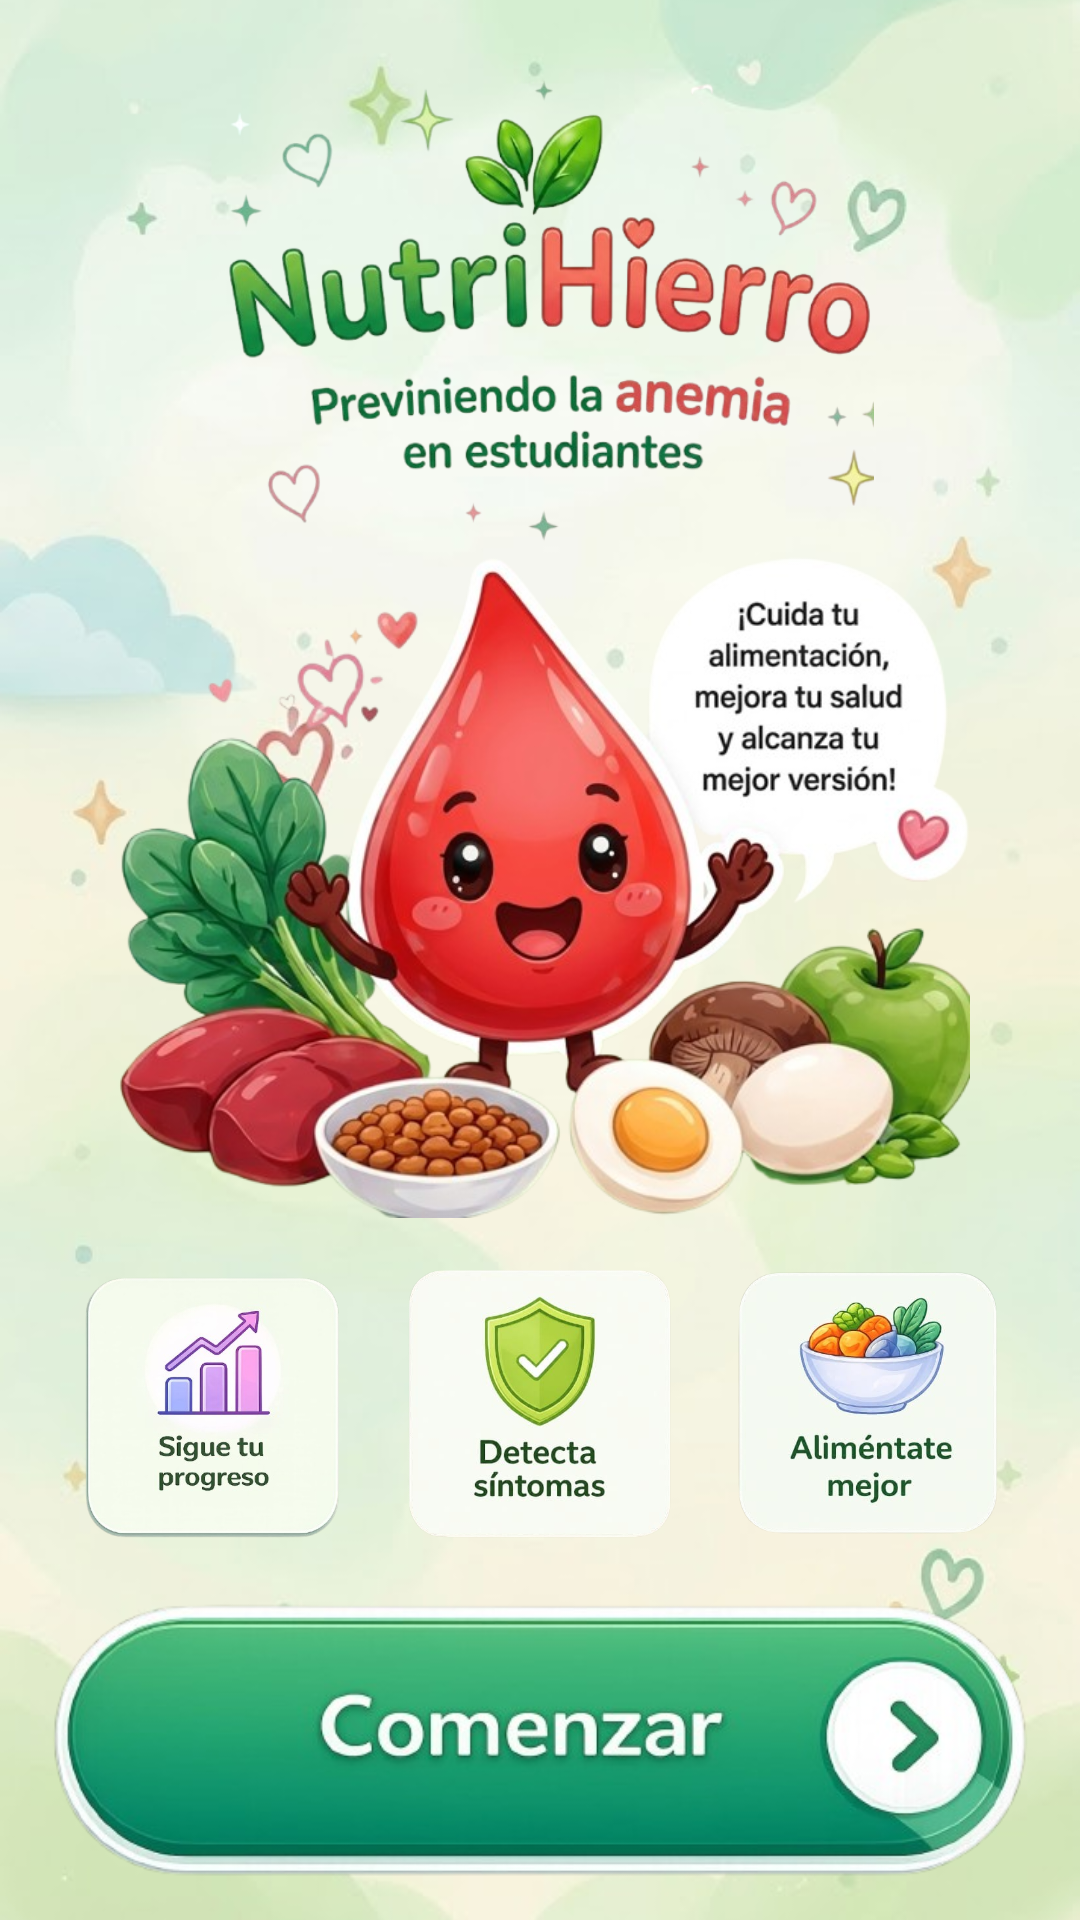

Here is an Android app screen rendered from its layout file. Give the layout XML and the strings, colors and styles it references.
<!-- AndroidManifest.xml: application theme Theme.FutureNovaEPT -->
<!-- res/layout/activity_welcome.xml -->
<?xml version="1.0" encoding="utf-8"?>
<FrameLayout xmlns:android="http://schemas.android.com/apk/res/android"
    android:layout_width="match_parent"
    android:layout_height="match_parent">

    <ImageView
        android:layout_width="match_parent"
        android:layout_height="match_parent"
        android:contentDescription="Fondo de bienvenida"
        android:scaleType="centerCrop"
        android:src="@drawable/fondo_pantalla_de_inicio" />

    <LinearLayout
        android:layout_width="match_parent"
        android:layout_height="match_parent"
        android:gravity="center_horizontal"
        android:orientation="vertical"
        android:paddingStart="16dp"
        android:paddingTop="12dp"
        android:paddingEnd="16dp"
        android:paddingBottom="12dp"
        android:weightSum="100">

        <ImageView
            android:layout_width="match_parent"
            android:layout_height="0dp"
            android:layout_weight="28"
            android:adjustViewBounds="true"
            android:contentDescription="Título NutriHierro"
            android:scaleType="fitCenter"
            android:src="@drawable/tiulo" />

        <ImageView
            android:layout_width="match_parent"
            android:layout_height="0dp"
            android:layout_weight="36"
            android:adjustViewBounds="true"
            android:contentDescription="Mascota de la app"
            android:scaleType="fitCenter"
            android:src="@drawable/mascota_de_la_app" />

        <LinearLayout
            android:layout_width="match_parent"
            android:layout_height="0dp"
            android:layout_weight="20"
            android:gravity="center"
            android:orientation="horizontal">

            <ImageView
                android:layout_width="0dp"
                android:layout_height="match_parent"
                android:layout_weight="1"
                android:adjustViewBounds="true"
                android:contentDescription="Sigue tu progreso"
                android:scaleType="fitCenter"
                android:src="@drawable/sigue_tu_progreso" />

            <ImageView
                android:layout_width="0dp"
                android:layout_height="match_parent"
                android:layout_weight="1"
                android:adjustViewBounds="true"
                android:contentDescription="Detecta síntomas"
                android:scaleType="fitCenter"
                android:src="@drawable/detecta_sintomas" />

            <ImageView
                android:layout_width="0dp"
                android:layout_height="match_parent"
                android:layout_weight="1"
                android:adjustViewBounds="true"
                android:contentDescription="Aliméntate mejor"
                android:scaleType="fitCenter"
                android:src="@drawable/alimentate_mejor" />
        </LinearLayout>

        <ImageButton
            android:id="@+id/btnStart"
            android:layout_width="match_parent"
            android:layout_height="0dp"
            android:layout_weight="16"
            android:adjustViewBounds="true"
            android:background="@null"
            android:contentDescription="Comenzar"
            android:padding="0dp"
            android:scaleType="fitCenter"
            android:src="@drawable/boton_comenzar" />

    </LinearLayout>

</FrameLayout>
<!-- resources referenced by this layout -->
<resources>
  <!-- drawable alimentate_mejor: png bitmap (drawable, 154172 bytes) -->
  <!-- drawable boton_comenzar: png bitmap (drawable, 94580 bytes) -->
  <!-- drawable detecta_sintomas: png bitmap (drawable, 136987 bytes) -->
  <!-- drawable fondo_pantalla_de_inicio: png bitmap (drawable, 204127 bytes) -->
  <!-- drawable mascota_de_la_app: png bitmap (drawable, 391554 bytes) -->
  <!-- drawable sigue_tu_progreso: png bitmap (drawable, 129593 bytes) -->
  <!-- drawable tiulo: png bitmap (drawable, 174392 bytes) -->
  <style name="Theme.FutureNovaEPT" parent="Theme.MaterialComponents.DayNight.NoActionBar">
          
          <item name="colorPrimary">@color/purple_500</item>
          <item name="colorPrimaryVariant">@color/purple_700</item>
          <item name="colorOnPrimary">@color/white</item>
          
          <item name="colorSecondary">@color/teal_200</item>
          <item name="colorSecondaryVariant">@color/teal_700</item>
          <item name="colorOnSecondary">@color/black</item>
          
          <item name="android:statusBarColor">?attr/colorPrimaryVariant</item>
          
      </style>
  <color name="purple_500">#FF6200EE</color>
  <color name="purple_700">#FF3700B3</color>
  <color name="white">#FFFFFF</color>
  <color name="teal_200">#FF03DAC5</color>
  <color name="teal_700">#FF018786</color>
  <color name="black">#000000</color>
</resources>
